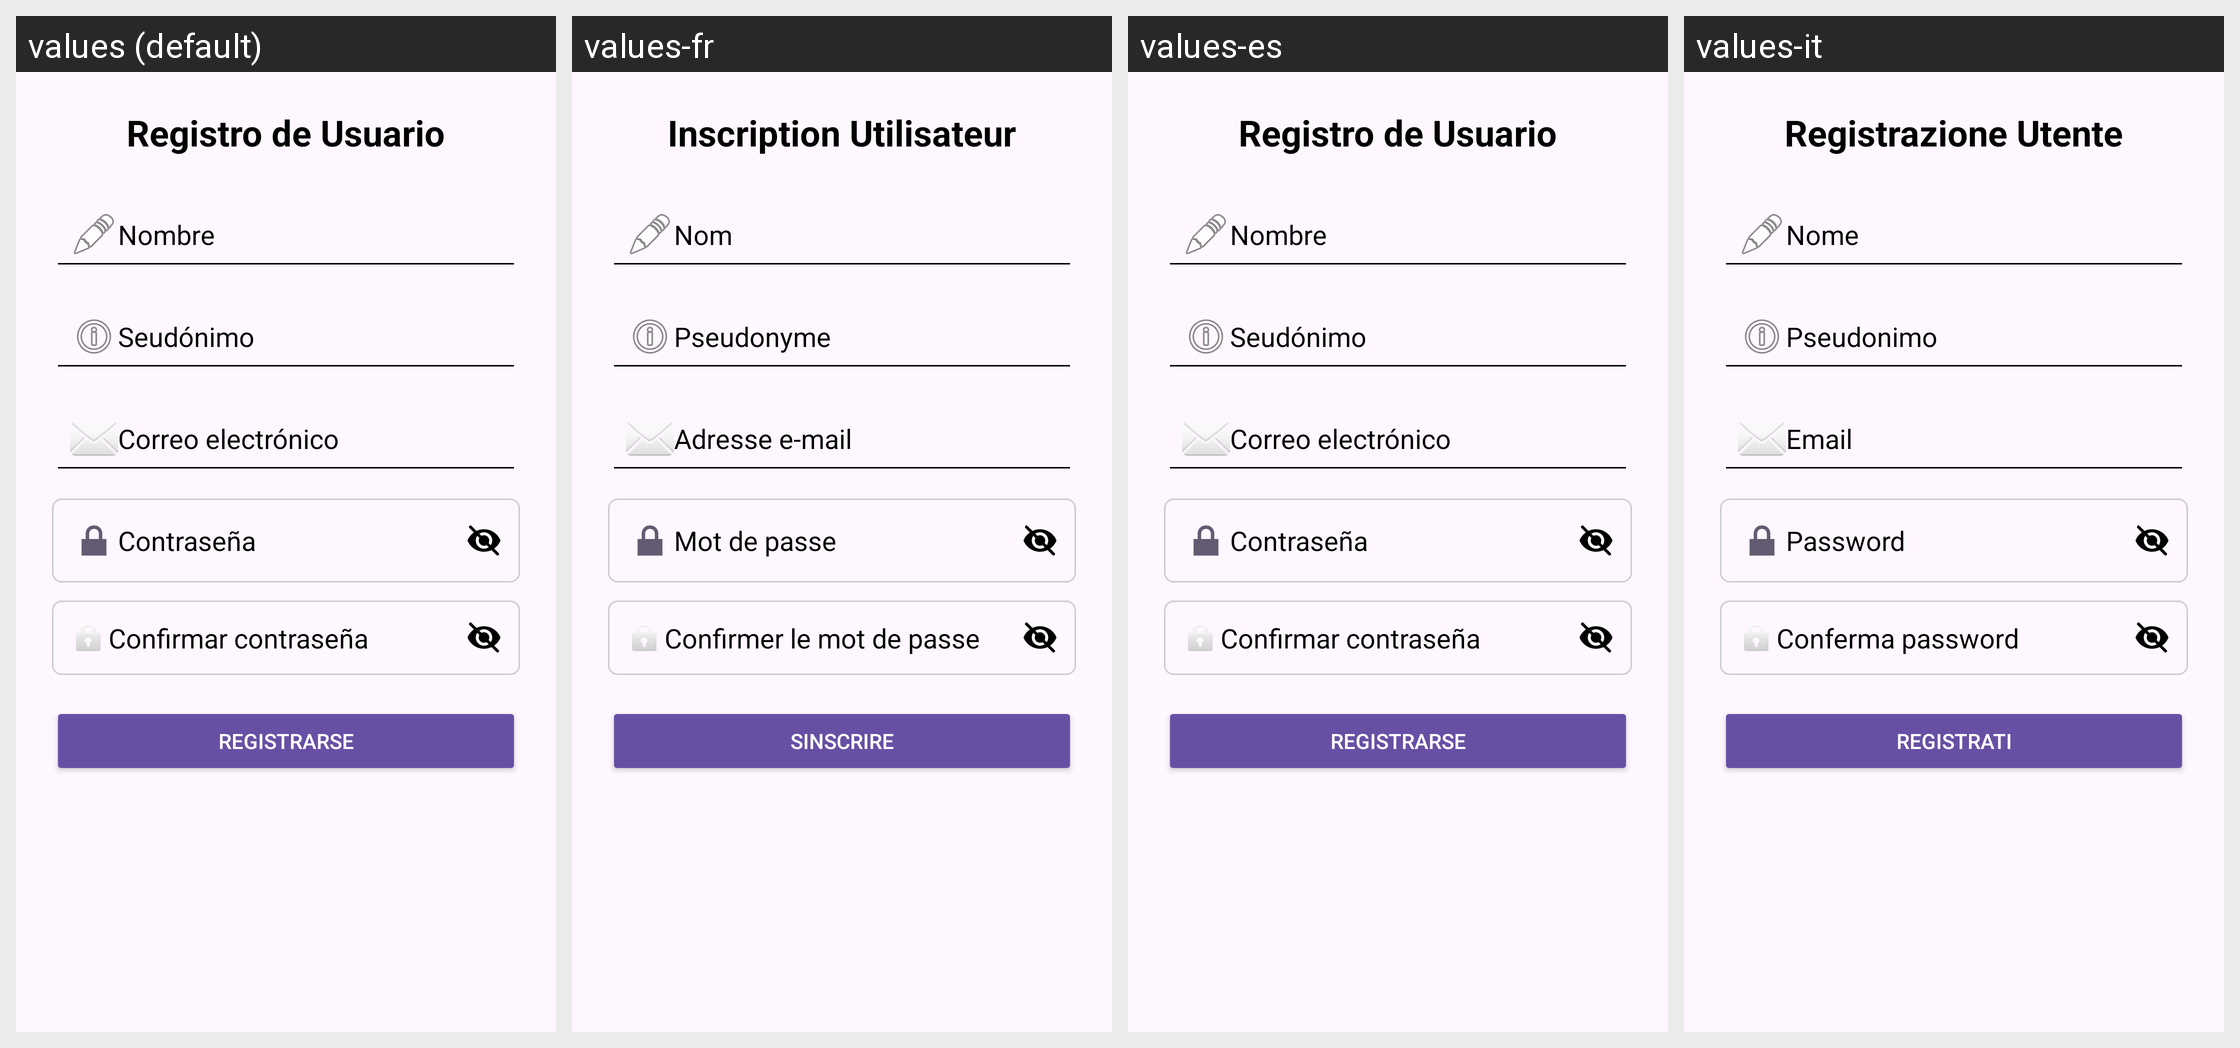

This grid shows one Android layout under several languages. Give, for every string resource on the screen, its name, the default text and each shown locale's text.
Android screen res/layout/activity_registro.xml rendered under 4 locales, left to right: values (default), values-fr, values-es, values-it. Device: Nexus 5 (rendered at 1080×1920; each locale shown at half size, 540×960, under a caption strip naming it); theme Theme.RallyFotografico.
Other locales in the repository, not shown: values-de, values-en.
Strings drawn on this screen, with the default value and each locale's value (text and hints the layout hard-codes, and strings that could not be matched under every locale, appear in the picture but are not listed):

registro_titulo
  values: Registro de Usuario
  values-fr: Inscription Utilisateur
  values-es: Registro de Usuario
  values-it: Registrazione Utente

hint_nombre
  values: Nombre
  values-fr: Nom
  values-es: Nombre
  values-it: Nome

hint_seudonimo
  values: Seudónimo
  values-fr: Pseudonyme
  values-es: Seudónimo
  values-it: Pseudonimo

hint_email
  values: Correo electrónico
  values-fr: Adresse e-mail
  values-es: Correo electrónico
  values-it: Email

hint_contrasena
  values: Contraseña
  values-fr: Mot de passe
  values-es: Contraseña
  values-it: Password

hint_confirmar_contrasena
  values: Confirmar contraseña
  values-fr: Confirmer le mot de passe
  values-es: Confirmar contraseña
  values-it: Conferma password

btn_registrarse
  values: Registrarse
  values-fr: Sinscrire
  values-es: Registrarse
  values-it: Registrati
